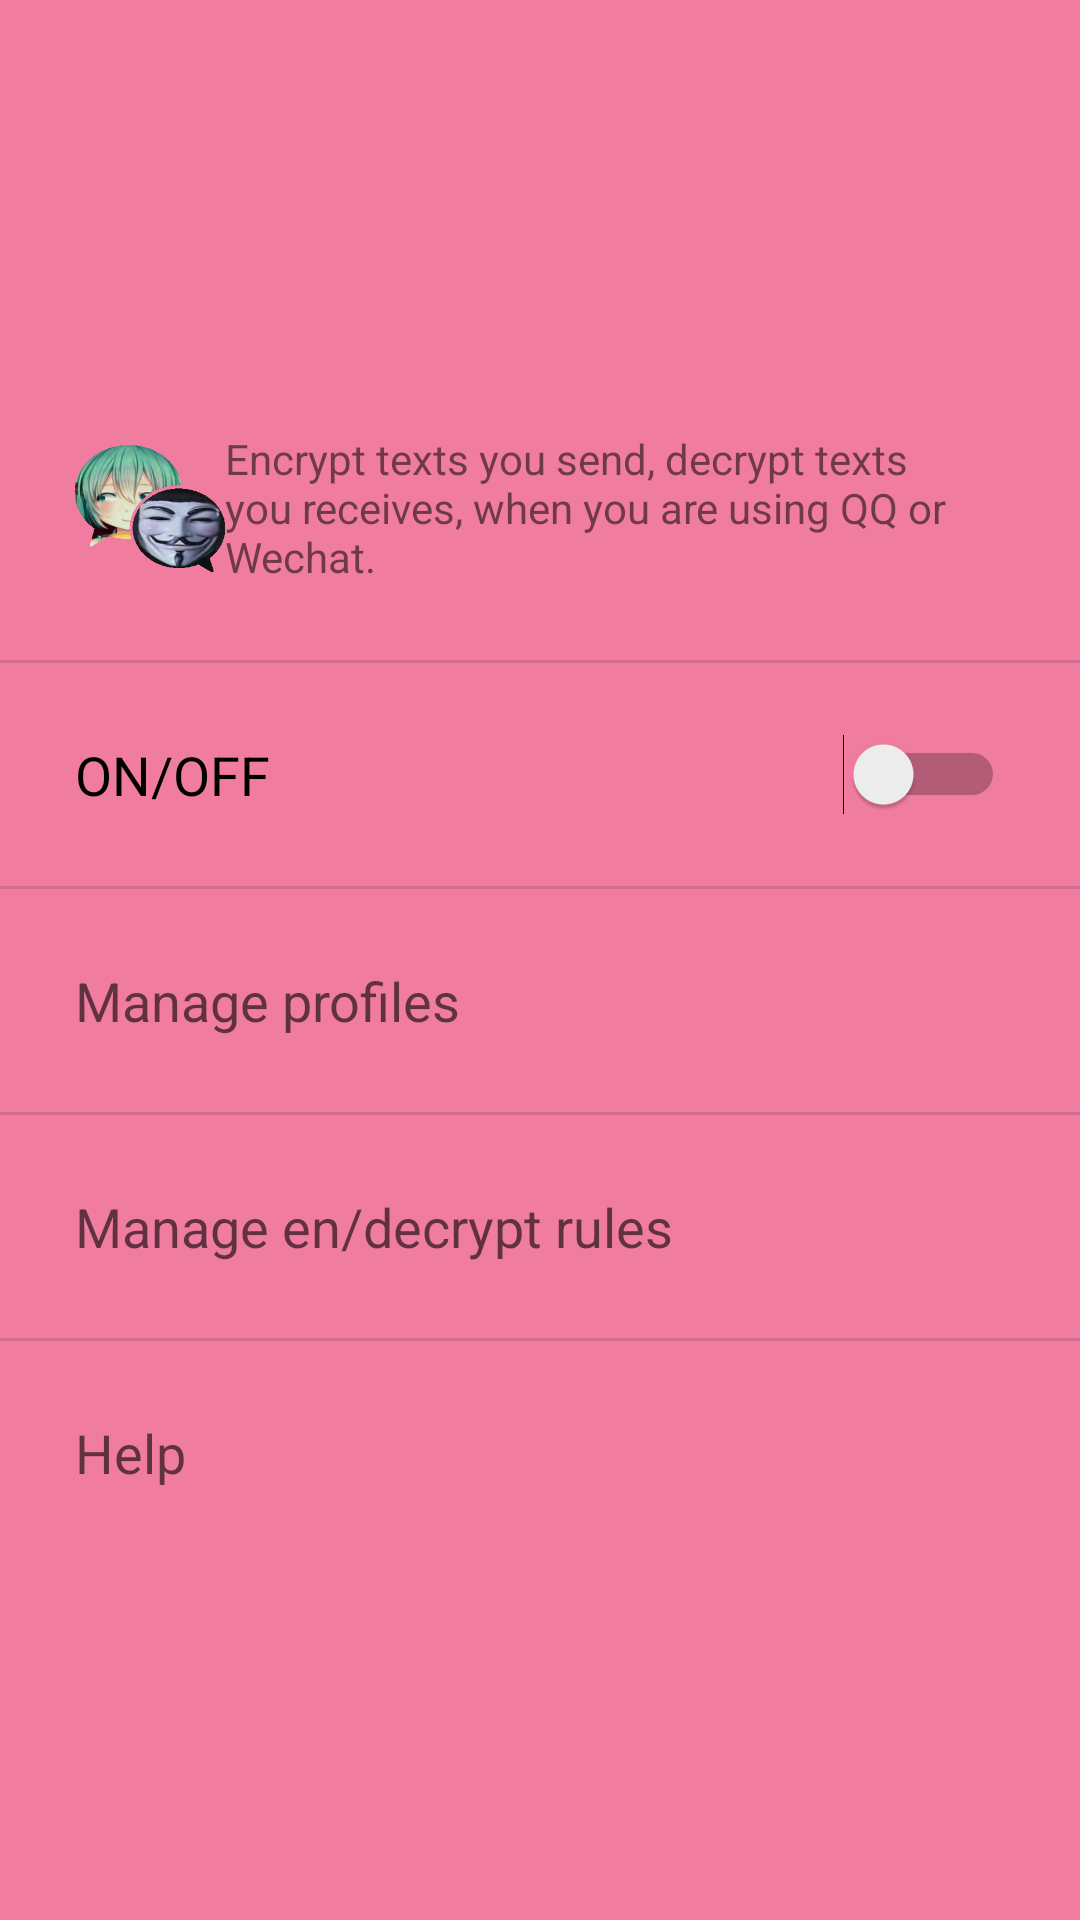

Android layout source for this screen:
<!-- AndroidManifest.xml: application theme AppTheme -->
<!-- res/layout/mmain.xml -->
<?xml version="1.0" encoding="utf-8"?>
<LinearLayout
	xmlns:android="http://schemas.android.com/apk/res/android"
	android:layout_width="match_parent"
	android:layout_height="match_parent"
	android:gravity="center"
	android:orientation="vertical">

	<LinearLayout
		android:layout_height="wrap_content"
		android:layout_width="match_parent"
		android:orientation="horizontal"
		android:padding="25dp"
		android:gravity="center_vertical">

		<ImageView
			android:layout_height="50dp"
			android:layout_width="50dp"
			android:src="@drawable/ic_launcher"/>

		<TextView
			android:layout_height="wrap_content"
			android:layout_width="wrap_content"
			android:text="@string/settings_main_intro"/>

	</LinearLayout>

	<View
		android:background="?android:attr/dividerVertical"
		android:layout_height="1dp"
		android:layout_width="match_parent"/>

	<Switch
		android:layout_height="wrap_content"
		android:layout_width="match_parent"
		android:onClick="switchWechatEncrypt"
		android:text="@string/settings_main_switch"
		android:textAppearance="?android:attr/textAppearanceMedium"
		android:id="@+id/mainSwWechat"
		android:padding="25dp"/>

	<View
		android:background="?android:attr/dividerVertical"
		android:layout_height="1dp"
		android:layout_width="match_parent"/>

	<TextView
		android:layout_height="wrap_content"
		android:layout_width="match_parent"
		android:text="@string/settings_main_profiles"
		android:textAppearance="?android:attr/textAppearanceMedium"
		android:onClick="editProfiles"
		android:padding="25dp"/>

	<View
		android:background="?android:attr/dividerVertical"
		android:layout_height="1dp"
		android:layout_width="match_parent"/>

	<TextView
		android:layout_height="wrap_content"
		android:textAppearance="?android:attr/textAppearanceMedium"
		android:layout_width="match_parent"
		android:text="@string/settings_main_rules"
		android:onClick="editPolicies"
		android:padding="25dp"/>

	<View
		android:background="?android:attr/dividerVertical"
		android:layout_height="1dp"
		android:layout_width="match_parent"/>

	<TextView
		android:layout_height="wrap_content"
		android:textAppearance="?android:attr/textAppearanceMedium"
		android:layout_width="match_parent"
		android:text="@string/settings_main_help"
		android:padding="25dp"
		android:onClick="showHelp"/>

</LinearLayout>
<!-- resources referenced by this layout -->
<resources>
  <!-- drawable ic_launcher: png bitmap (drawable-hdpi, 72607 bytes) -->
  <string name="settings_main_help">Help</string>
  <string name="settings_main_intro">Encrypt texts you send, decrypt texts you receives, when you are using QQ or Wechat.</string>
  <string name="settings_main_profiles">Manage profiles</string>
  <string name="settings_main_rules">Manage en/decrypt rules</string>
  <string name="settings_main_switch">ON/OFF</string>
  <style name="AppTheme" parent="Theme.AppCompat.Light.DarkActionBar">
          
          <item name="colorPrimary">@color/colorPrimary</item>
          <item name="colorPrimaryDark">@color/colorPrimaryDark</item>
          <item name="colorAccent">@color/colorAccent</item>
  		<item name="android:colorBackground">@color/colorPrimary</item>
  		<item name="android:navigationBarColor">@color/colorPrimary</item>
      </style>
  <color name="colorPrimary">#F07CA0</color>
  <color name="colorPrimaryDark">#E675A2</color>
  <color name="colorAccent">#FFFFFF</color>
</resources>
